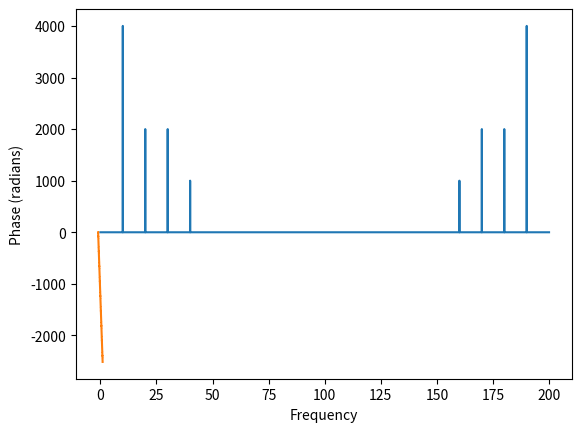

The matplotlib source for this figure:
import numpy as np
import matplotlib.pyplot as plt

def dft(x,N):
	tf=np.empty((N,N),dtype=np.cdouble)
	for n in range(N):
		for k in range(N):
			tf[n,k]=np.exp(-1j*2*np.pi*n*k/N)
	return (tf @ np.reshape(x,(-1,1))).flatten()
	
def idft(x,N):
	tf=np.empty((N,N),dtype=np.cdouble)
	for n in range(N):
		for k in range(N):
			tf[n,k]=np.exp(-1j*2*np.pi*n*k/N)
	return np.round(np.conj(tf) @ np.reshape(x,(-1,1))).flatten()/N
	
#6
t=np.arange(-10,10,1/200)

x1=2*np.sin(20*np.pi*t)+np.cos(40*np.pi*t)+np.cos(60*np.pi*t)+0.5*np.sin(80*np.pi*t)

#plt.plot(t,x1)
#plt.show()
#X=np.fft.fft(x1)
X=dft(x1,len(x1))
N=len(X)
k=np.arange(N)
T=N/200
fq=k/T

plt.plot(fq,abs(X))
plt.show()

plt.phase_spectrum(X)
plt.show()
